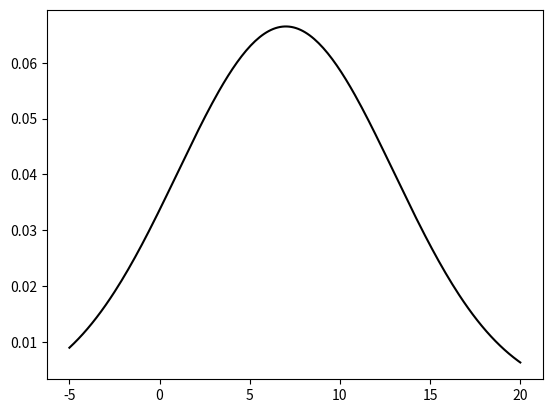

Reproduce this figure in Python.
### standart deviation
from numpy.random import randn
import numpy as np
data = 1.8 + randn(100)*.1414
mean, std = data.mean(), data.std()
print(f'mean = {mean:.3f}')
print(f'std  = {std:.3f}')
res=np.sum((data > mean-std) & (data < mean+std)) / len(data) * 100
print(f"Percent in std= {res} %")

## gausians
X = [1.8, 2.0, 1.7, 1.9, 1.6]
mean=np.mean(X)
variance=np.std(X)
# Plot Gausians visualisation
import numpy as np
import numpy.random as random
import matplotlib.pyplot as plt
import scipy.stats as stats

mean = 7 #3
std = 6 #2
data = random.normal(loc=mean, scale=std, size=50000)
print(len(data))
print(data.mean())
print(data.std())

def plot_normal(xs, mean, std, **kwargs):
    norm = stats.norm(mean, std)
    plt.plot(xs, norm.pdf(xs), **kwargs)
    plt.show()

xs = np.linspace(-5, 20, num=200)
plot_normal(xs, mean, std, color='k')

